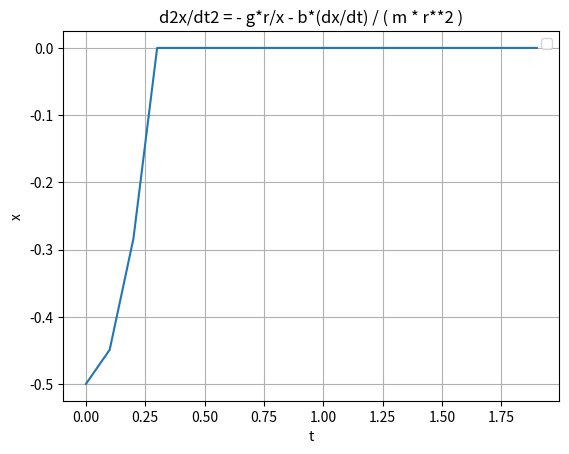

Write Python code to recreate this figure.
# Pendulo.
#  cambio de variables: x1 = x; x2 = dx/dt
# x = distancia desde centro (vertical), x1 = vel, x2 = accel. 
#  dx1/dt = x2
#  dx2/dt = - g * r / x1  - b * x2 / ( m * r**2 )
# (m)asa, r->longitud brazo, g->gravedad, b


import numpy as np
from scipy.integrate import odeint
import matplotlib.pyplot as plt

tstart = 0
tstop = 1
increment = 0.1

m = 8
r = 5
b = 10
g = 1
x_init = [-0.5, 0] #x1->x, x2->dx/dt

t = np.arange( tstart, tstop+1, increment )

#funcion que retorna dx/dt
def mydiff(x, t, m, r, b):
    dx1dt = x[1]
    dx2dt = (- g * r / x[0] )  - ( (b * x[1] ) / ( m * (r**2) ) )
    dxdt = [dx1dt, dx2dt]
    return dxdt

#solve ode
x = odeint( mydiff, x_init, t, args=(m,r,b,) )
print(x)

x1 = x[:,0]

m = 2
r = 1
b = 0.1
#y = odeint( mydiff, x_init, t, args=(m,r,b,) )
#y1 = y[:,0]

m = 1
r = 2
b = 0.1
#z = odeint( mydiff, x_init, t, args=(m,r,b,) )
#z1 = z[:,0]

m = 1
r = 1
b = 0.3
#v = odeint( mydiff, x_init, t, args=(m,r,b,) )
#v1 = v[:,0]

plt.plot(t, x1)
#plt.plot( t, x1, label='8kg; 5m; roz=10' )
#plt.plot( t, y1, label='2kg; 1m; roz=.1' )
#plt.plot( t, z1, label='1kg; 2m; roz=.1' )
#plt.plot( t, v1, label='1kg; 1m; roz=.3' )

plt.title('d2x/dt2 = - g*r/x - b*(dx/dt) / ( m * r**2 )')
plt.xlabel('t')
plt.ylabel('x')
plt.grid()
plt.legend()
plt.show()